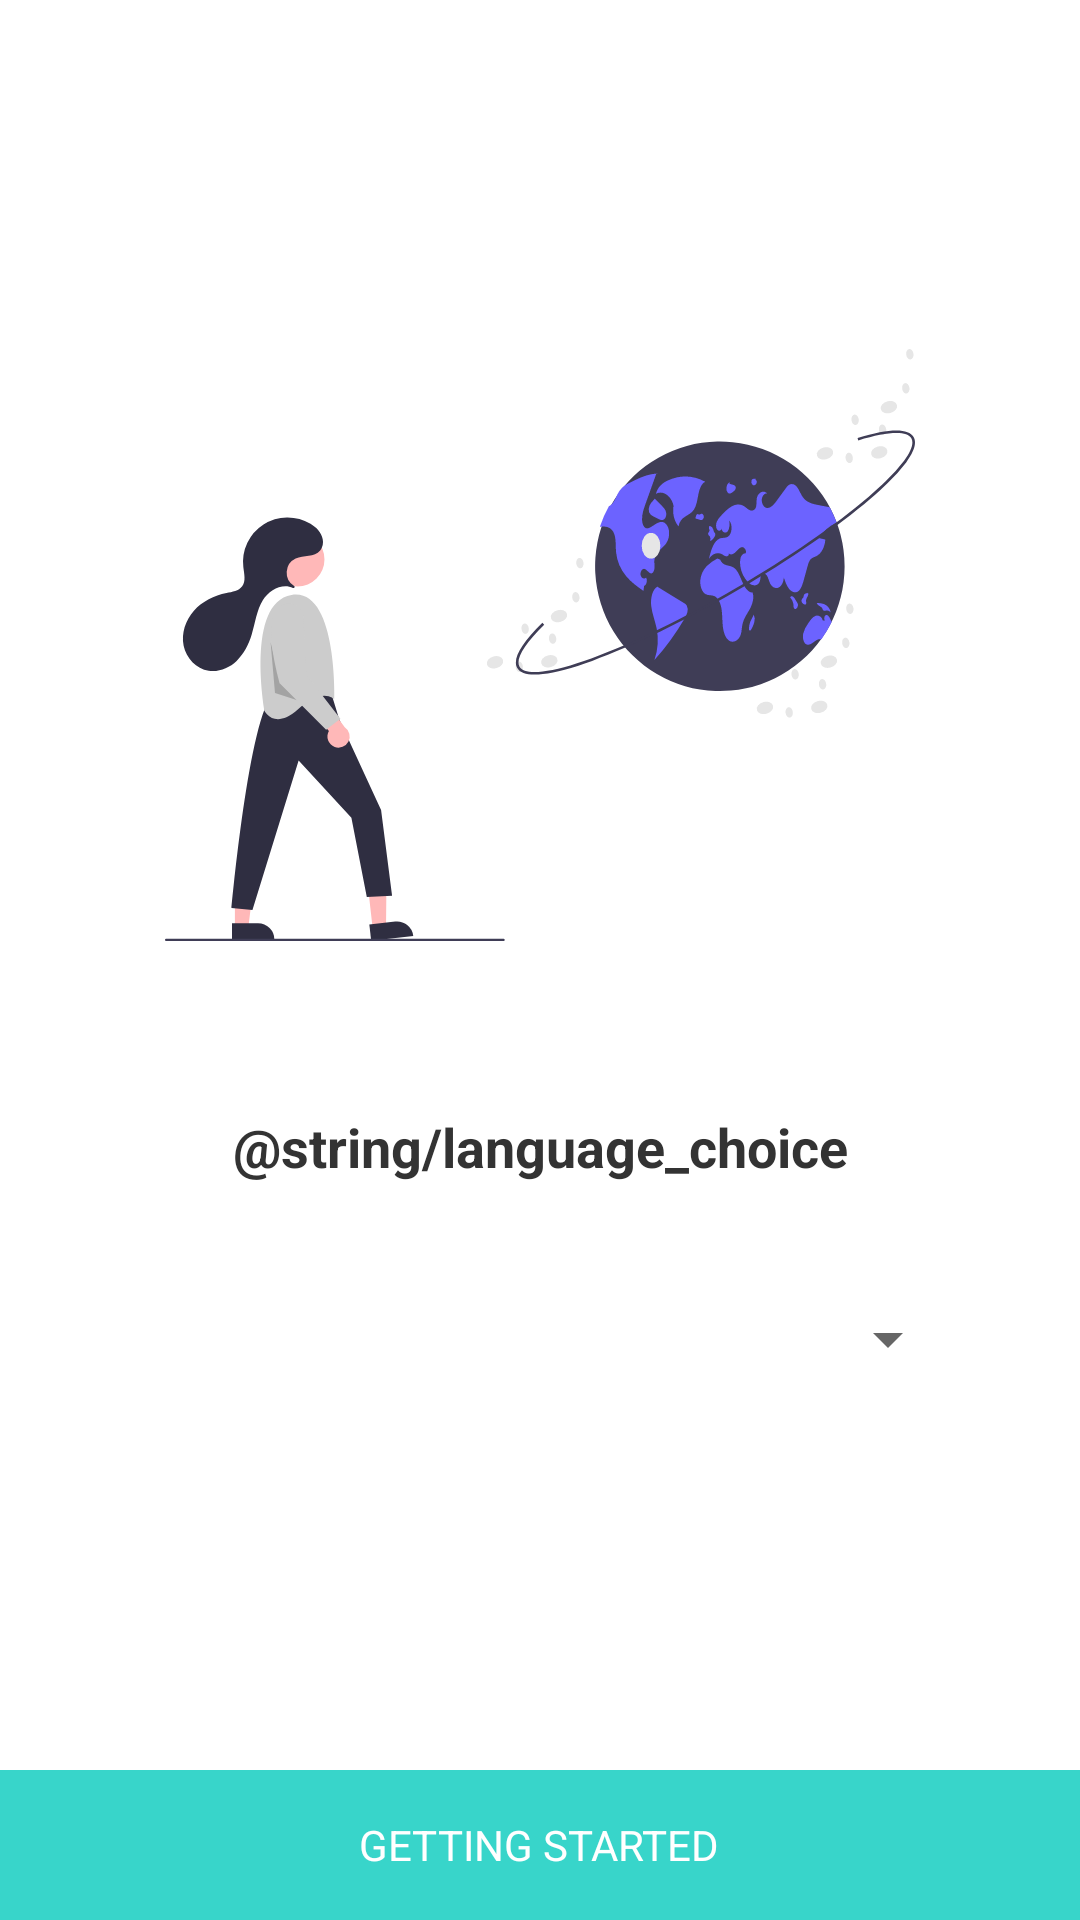

This screen was rendered from an Android layout file. Write that file and the resources it references.
<!-- AndroidManifest.xml: application theme Theme.Helph -->
<!-- res/layout/activity_onboarding_finish.xml -->
<?xml version="1.0" encoding="utf-8"?>
<RelativeLayout xmlns:android="http://schemas.android.com/apk/res/android"
    android:layout_width="match_parent"
    android:layout_height="match_parent"
    xmlns:app="http://schemas.android.com/apk/res-auto">


    <RelativeLayout
        android:layout_width="match_parent"
        android:layout_height="wrap_content"
        android:padding="30dp">

        <androidx.appcompat.widget.AppCompatImageView
            android:id="@+id/image_onboarding"
            android:layout_width="250dp"
            android:layout_height="250dp"
            android:layout_centerHorizontal="true"
            app:srcCompat="@drawable/ic_language"
            android:layout_marginTop="60dp"
            android:layout_marginBottom="30dp"/>

        <androidx.appcompat.widget.AppCompatTextView
            android:id="@+id/text_onboarding_title"
            android:layout_width="match_parent"
            android:layout_height="wrap_content"
            android:layout_below="@id/image_onboarding"
            android:layout_marginStart="30dp"
            android:layout_marginEnd="30dp"
            android:text="@string/language_choice"
            android:textSize="18sp"
            android:gravity="center"
            android:textStyle="bold"
            android:textColor="@color/dark_grey"
            android:layout_marginBottom="30dp"/>



        <Spinner
            android:id="@+id/spinner"
            android:layout_width="match_parent"
            android:layout_height="wrap_content"
            android:layout_below="@id/text_onboarding_title"

            android:layout_margin="10dp"
            />



    </RelativeLayout>



    <LinearLayout
        android:id="@+id/layout_start"
        android:layout_width="match_parent"
        android:layout_height="50dp"
        android:background="@color/purple_500"
        android:layout_alignParentBottom="true"
        android:gravity="center"
        android:clickable="true"
        android:focusable="true">

        <androidx.appcompat.widget.AppCompatTextView
            android:layout_width="wrap_content"
            android:layout_height="wrap_content"
            android:text="GETTING STARTED"
            android:textColor="@color/white"/>


    </LinearLayout>

</RelativeLayout>
<!-- resources referenced by this layout -->
<resources>
  <color name="dark_grey">#333333</color>
  <color name="purple_500">#FF38D5CA</color>
  <color name="white">#FFFFFFFF</color>
  <!-- drawable ic_language: vector/xml drawable (drawable, 14718 chars, omitted) -->
  <string name="language_choice">Choisesez une langue</string>
  <style name="Theme.Helph" parent="Theme.MaterialComponents.DayNight.DarkActionBar">
          
          <item name="colorPrimary">@color/purple_500</item>
          <item name="colorPrimaryVariant">@color/purple_700</item>
          <item name="colorOnPrimary">@color/white</item>
          
          <item name="colorSecondary">@color/teal_200</item>
          <item name="colorSecondaryVariant">@color/teal_700</item>
          <item name="colorOnSecondary">@color/black</item>
          
          <item name="android:statusBarColor">?attr/colorPrimaryVariant</item>
          
      </style>
  <color name="purple_700">#FF2C2C2B</color>
  <color name="teal_200">#FF2C2C2B</color>
  <color name="teal_700">#FF2C2C2B</color>
  <color name="black">#FF2C2C2B</color>
</resources>
